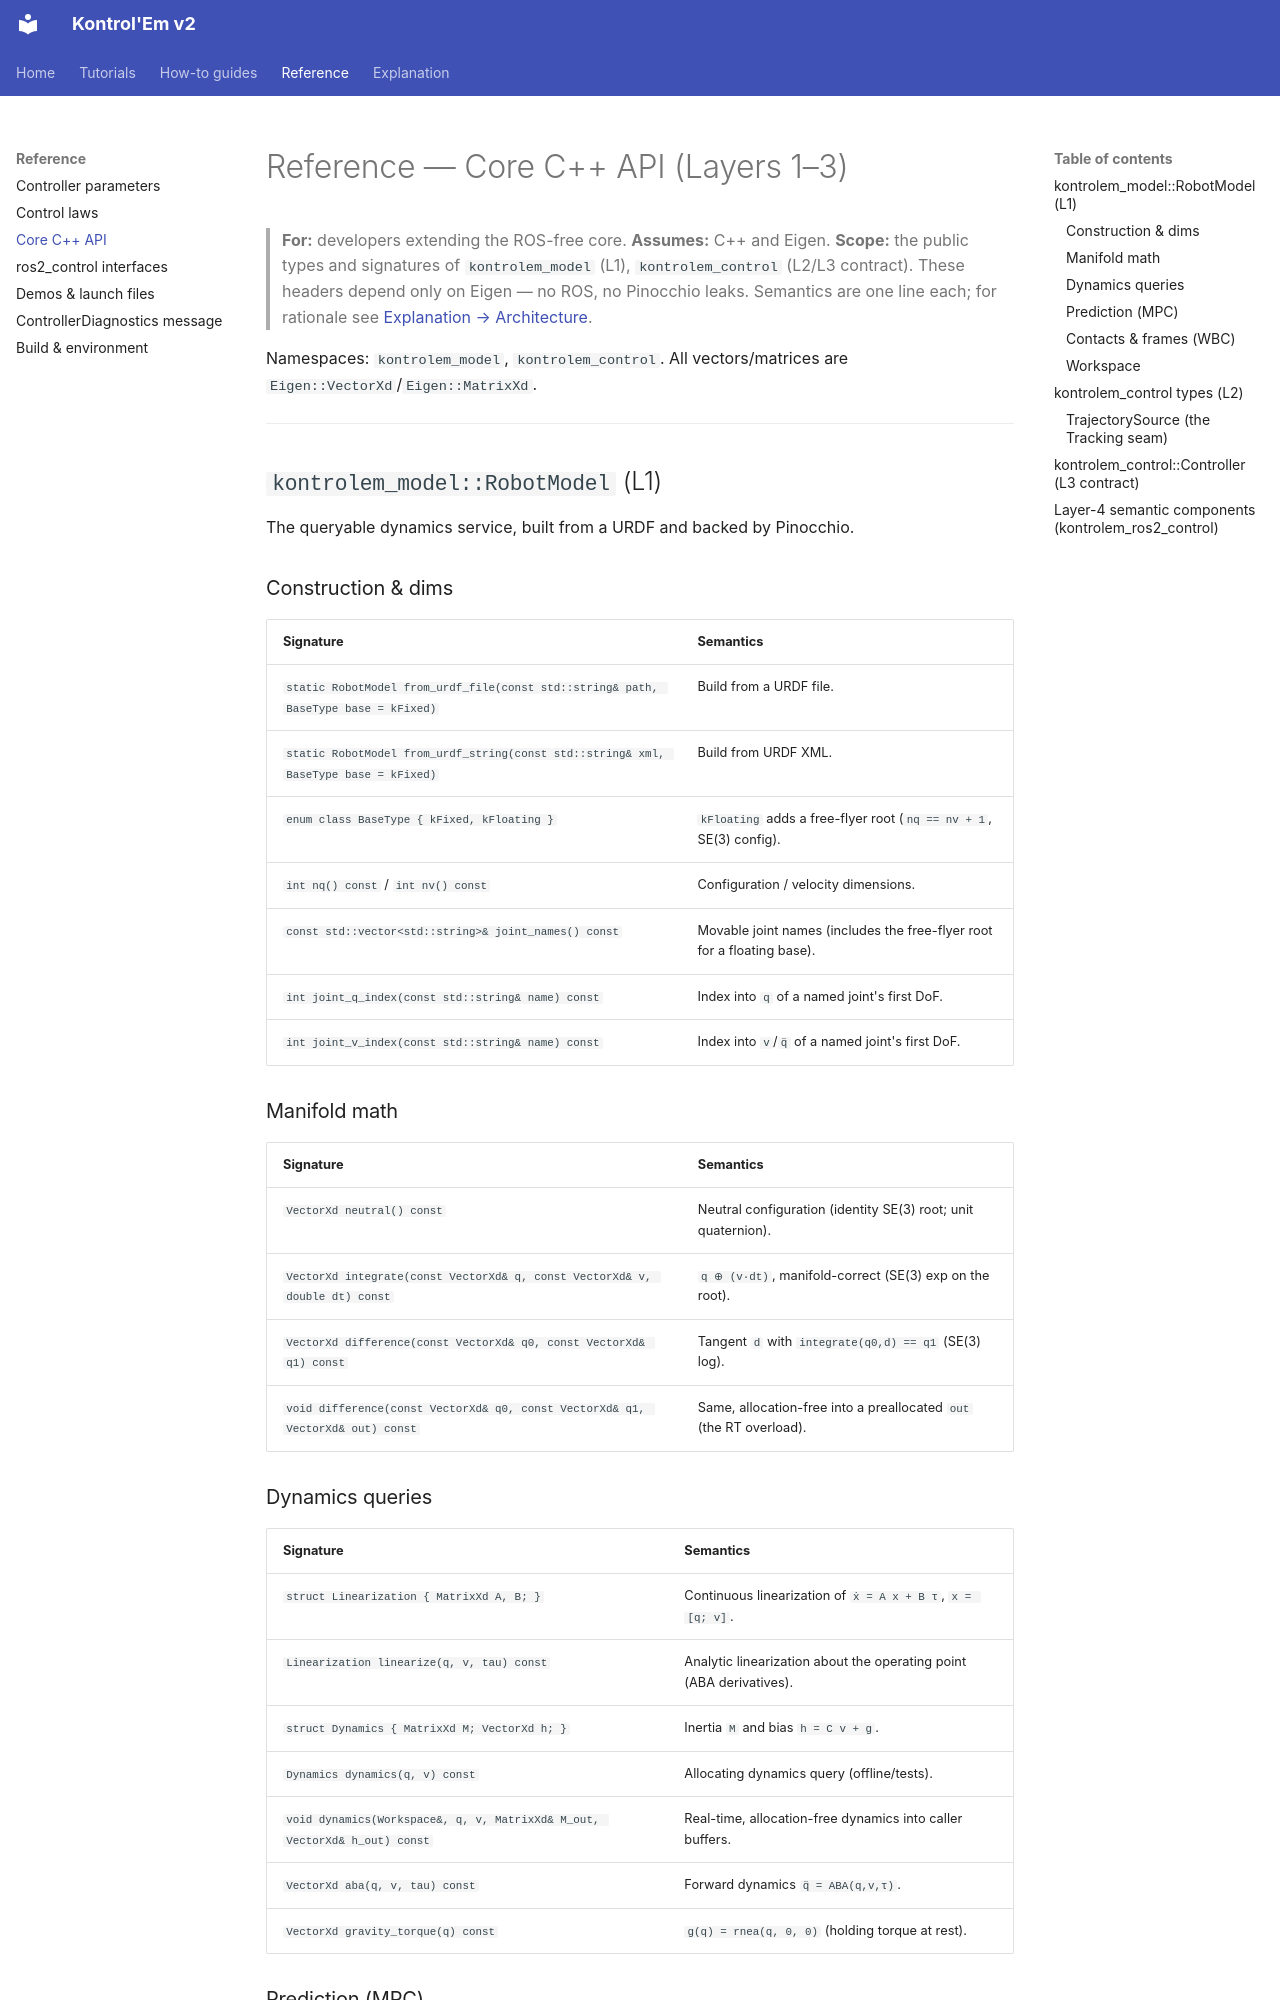

repository: rahgirrafi/kontrolem · page: reference/core-api.html · generator: mkdocs

# Reference — Core C++ API (Layers 1–3)

> **For:** developers extending the ROS-free core. **Assumes:** C++ and Eigen. **Scope:** the public types and signatures of `kontrolem_model` (L1), `kontrolem_control` (L2/L3 contract). These headers depend only on Eigen — no ROS, no Pinocchio leaks. Semantics are one line each; for rationale see [Explanation → Architecture](../explanation/architecture.md).

Namespaces: `kontrolem_model`, `kontrolem_control`. All vectors/matrices are `Eigen::VectorXd`/`Eigen::MatrixXd`.

---

## `kontrolem_model::RobotModel` (L1)

The queryable dynamics service, built from a URDF and backed by Pinocchio.

### Construction & dims

| Signature | Semantics |
|---|---|
| `static RobotModel from_urdf_file(const std::string& path, BaseType base = kFixed)` | Build from a URDF file. |
| `static RobotModel from_urdf_string(const std::string& xml, BaseType base = kFixed)` | Build from URDF XML. |
| `enum class BaseType { kFixed, kFloating }` | `kFloating` adds a free-flyer root (`nq == nv + 1`, SE(3) config). |
| `int nq() const` / `int nv() const` | Configuration / velocity dimensions. |
| `const std::vector<std::string>& joint_names() const` | Movable joint names (includes the free-flyer root for a floating base). |
| `int joint_q_index(const std::string& name) const` | Index into `q` of a named joint's first DoF. |
| `int joint_v_index(const std::string& name) const` | Index into `v`/`q̈` of a named joint's first DoF. |

### Manifold math

| Signature | Semantics |
|---|---|
| `VectorXd neutral() const` | Neutral configuration (identity SE(3) root; unit quaternion). |
| `VectorXd integrate(const VectorXd& q, const VectorXd& v, double dt) const` | `q ⊕ (v·dt)`, manifold-correct (SE(3) exp on the root). |
| `VectorXd difference(const VectorXd& q0, const VectorXd& q1) const` | Tangent `d` with `integrate(q0,d) == q1` (SE(3) log). |
| `void difference(const VectorXd& q0, const VectorXd& q1, VectorXd& out) const` | Same, allocation-free into a preallocated `out` (the RT overload). |

### Dynamics queries

| Signature | Semantics |
|---|---|
| `struct Linearization { MatrixXd A, B; }` | Continuous linearization of `ẋ = A x + B τ`, `x = [q; v]`. |
| `Linearization linearize(q, v, tau) const` | Analytic linearization about the operating point (ABA derivatives). |
| `struct Dynamics { MatrixXd M; VectorXd h; }` | Inertia `M` and bias `h = C v + g`. |
| `Dynamics dynamics(q, v) const` | Allocating dynamics query (offline/tests). |
| `void dynamics(Workspace&, q, v, MatrixXd& M_out, VectorXd& h_out) const` | Real-time, allocation-free dynamics into caller buffers. |
| `VectorXd aba(q, v, tau) const` | Forward dynamics `q̈ = ABA(q,v,τ)`. |
| `VectorXd gravity_torque(q) const` | `g(q) = rnea(q, 0, 0)` (holding torque at rest). |
